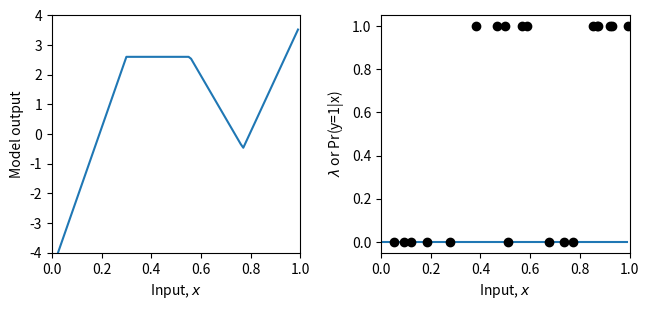
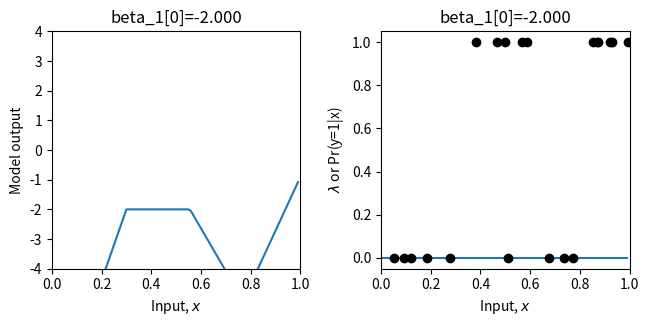
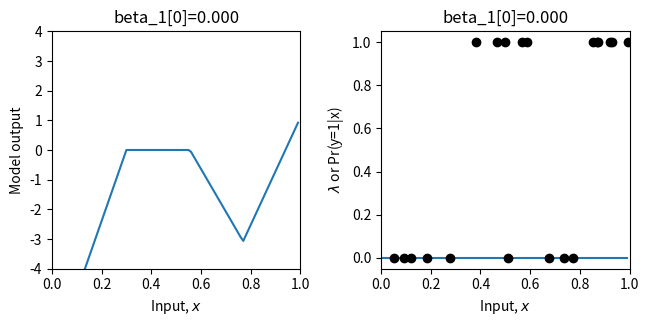
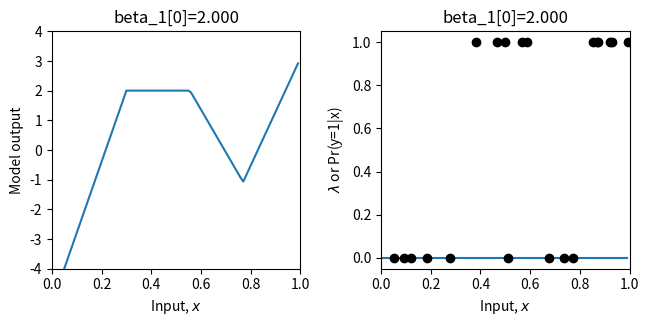
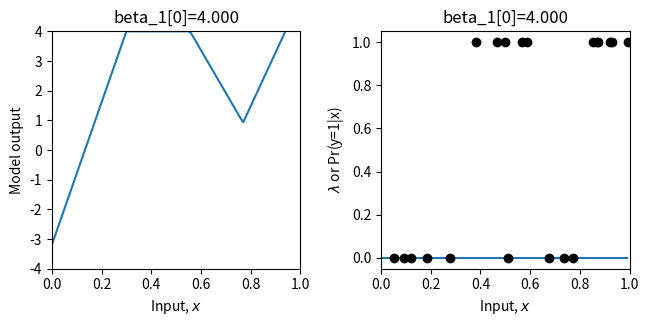
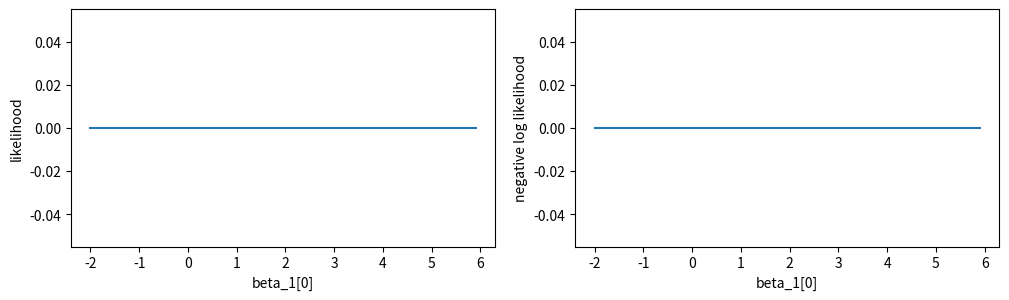
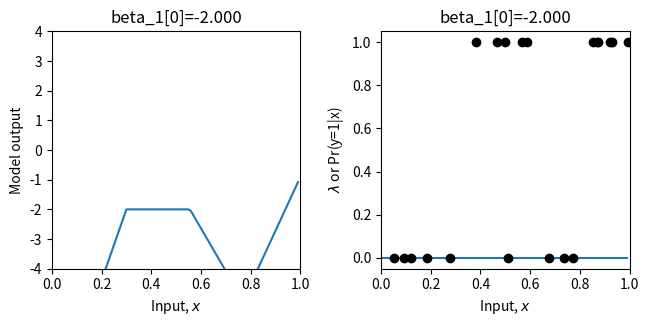

These charts were generated, in order, by the following Python code:
# Imports math library
import numpy as np
# Imports plotting library
import matplotlib.pyplot as plt
# Import math Library
import math

# Define the Rectified Linear Unit (ReLU) function
def ReLU(preactivation):
  activation = preactivation.clip(0.0)
  return activation

# Define a shallow neural network #
#(0 subscript for hidden unit definition,for weighting the hidden units at the end ( y= ...))
def shallow_nn(x, beta_0, omega_0, beta_1, omaga_1):
    # Make sure that input data is (1 x n_data) array
    n_data = x.size
    x = np.reshape(x,(1,n_data)) # what's getting reshaped and what shape it's gonna be


    # This runs the network for ALL of the inputs, x at once so we can draw graph
    h1 = ReLU(np.matmul(beta_0,np.ones((1,n_data))) + np.matmul(omega_0,x))
    model_out = np.matmul(beta_1,np.ones((1,n_data))) + np.matmul(omega_1,h1)
    return model_out

# Get parameters for model -- we can call this function to easily reset them
def get_parameters():
  # And we'll create a network that approximately fits it
  beta_0 = np.zeros((3,1));  # formerly theta_x0
  omega_0 = np.zeros((3,1)); # formerly theta_x1
  beta_1 = np.zeros((1,1));  # formerly phi_0
  omega_1 = np.zeros((1,3)); # formerly phi_x

  # Populating above matrices
  beta_0[0,0] = 0.3; beta_0[1,0] = -1.0; beta_0[2,0] = -0.5
  omega_0[0,0] = -1.0; omega_0[1,0] = 1.8; omega_0[2,0] = 0.65
  beta_1[0,0] = 2.6;
  omega_1[0,0] = -24.0; omega_1[0,1] = -8.0; omega_1[0,2] = 50.0

  return beta_0, omega_0, beta_1, omega_1

# Utility function for plotting data
def plot_binary_classification(x_model, out_model, lambda_model, x_data = None, y_data = None, title= None):
  # Make sure model data are 1D arrays
  x_model = np.squeeze(x_model)
  out_model = np.squeeze(out_model)
  lambda_model = np.squeeze(lambda_model)

  fig, ax = plt.subplots(1,2)
  fig.set_size_inches(7.0, 3.5)
  fig.tight_layout(pad=3.0)
  ax[0].plot(x_model,out_model)
  ax[0].set_xlabel('Input, $x$'); ax[0].set_ylabel('Model output')
  ax[0].set_xlim([0,1]);ax[0].set_ylim([-4,4])
  if title is not None:
    ax[0].set_title(title)
  ax[1].plot(x_model,lambda_model)
  ax[1].set_xlabel('Input, $x$'); ax[1].set_ylabel('$\lambda$ or Pr(y=1|x)')
  ax[1].set_xlim([0,1]);ax[1].set_ylim([-0.05,1.05])
  if title is not None:
    ax[1].set_title(title)
  if x_data is not None:
    ax[1].plot(x_data, y_data, 'ko')
  plt.show()

# Sigmoid function that maps [-infty,infty] to [0,1]
def sigmoid(model_out):
  # TODO -- implement the logistic sigmoid function from equation 5.18
  # Replace this line:
  sig_model_out = np.zeros_like(model_out)

  return sig_model_out

# Let's create some 1D training data
x_train = np.array([0.09291784,0.46809093,0.93089486,0.67612654,0.73441752,0.86847339,\
                   0.49873225,0.51083168,0.18343972,0.99380898,0.27840809,0.38028817,\
                   0.12055708,0.56715537,0.92005746,0.77072270,0.85278176,0.05315950,\
                   0.87168699,0.58858043])
y_train = np.array([0,1,1,0,0,1,\
                    1,0,0,1,0,1,\
                    0,1,1,0,1,0, \
                    1,1])

# Get parameters for the model
beta_0, omega_0, beta_1, omega_1 = get_parameters()

# Define a range of input values
x_model = np.arange(0,1,0.01)
# Run the model to get values to plot and plot it.
model_out= shallow_nn(x_model, beta_0, omega_0, beta_1, omega_1)
lambda_model = sigmoid(model_out)
plot_binary_classification(x_model, model_out, lambda_model, x_train, y_train)


# Return probability under Bernoulli distribution for input x
def bernoulli_distribution(y, lambda_param):
    # TODO-- write in the equation for the Bernoulli distribution
    # Equation 5.17 from the notes (you will need np.power)
    # Replace the line below
    prob = np.zeros_like(y)

    return prob

# Let's double check we get the right answer before proceeding
print("Correct answer = %3.3f, Your answer = %3.3f"%(0.8,bernoulli_distribution(0,0.2)))
print("Correct answer = %3.3f, Your answer = %3.3f"%(0.2,bernoulli_distribution(1,0.2)))

# Return the likelihood of all of the data under the model
def compute_likelihood(y_train, lambda_param):
  # TODO -- compute the likelihood of the data -- the product of the Bernoulli probabilities for each data point
  # Top line of equation 5.3 in the notes
  # You will need np.prod() and the bernoulli_distribution function you used above
  # Replace the line below
  likelihood = 0

  return likelihood

# Let's test this
beta_0, omega_0, beta_1, omega_1 = get_parameters()
# Use our neural network to predict the mean of the Gaussian
model_out = shallow_nn(x_train, beta_0, omega_0, beta_1, omega_1)
lambda_train = sigmoid(model_out)
# Compute the likelihood
likelihood = compute_likelihood(y_train, lambda_train)
# Let's double check we get the right answer before proceeding
print("Correct answer = %9.9f, Your answer = %9.9f"%(0.000070237,likelihood))

# Return the negative log likelihood of the data under the model
def compute_negative_log_likelihood(y_train, lambda_param):
  # TODO -- compute the likelihood of the data -- don't use the likelihood function above -- compute the negative sum of the log probabilities
  # You will need np.sum(), np.log()
  # Replace the line below
  nll = 0

  return nll

# Let's test this
beta_0, omega_0, beta_1, omega_1 = get_parameters()
# Use our neural network to predict the mean of the Gaussian
model_out = shallow_nn(x_train, beta_0, omega_0, beta_1, omega_1)
# Pass through the sigmoid function
lambda_train = sigmoid(model_out)
# Compute the log likelihood
nll = compute_negative_log_likelihood(y_train, lambda_train)
# Let's double check we get the right answer before proceeding
print("Correct answer = %9.9f, Your answer = %9.9f"%(9.563639387,nll))

# Define a range of values for the parameter
beta_1_vals = np.arange(-2,6.0,0.1)
# Create some arrays to store the likelihoods, negative log likelihoods
likelihoods = np.zeros_like(beta_1_vals)
nlls = np.zeros_like(beta_1_vals)

# Initialise the parameters
beta_0, omega_0, beta_1, omega_1 = get_parameters()
for count in range(len(beta_1_vals)):
  # Set the value for the parameter
  beta_1[0,0] = beta_1_vals[count]
  # Run the network with new parameters
  model_out = shallow_nn(x_train, beta_0, omega_0, beta_1, omega_1)
  lambda_train = sigmoid(model_out)
  # Compute and store the three values
  likelihoods[count] = compute_likelihood(y_train,lambda_train)
  nlls[count] = compute_negative_log_likelihood(y_train, lambda_train)
  # Draw the model for every 20th parameter setting
  if count % 20 == 0:
    # Run the model to get values to plot and plot it.
    model_out = shallow_nn(x_model, beta_0, omega_0, beta_1, omega_1)
    lambda_model = sigmoid(model_out)
    plot_binary_classification(x_model, model_out, lambda_model, x_train, y_train, title="beta_1[0]=%3.3f"%(beta_1[0,0]))


# Now let's plot the likelihood, and negative log likelihoods as a function the value of the offset beta1
fig, ax = plt.subplots(1,2)
fig.set_size_inches(10.5, 3.5)
fig.tight_layout(pad=3.0)
ax[0].plot(beta_1_vals, likelihoods); ax[0].set_xlabel('beta_1[0]'); ax[0].set_ylabel('likelihood')
ax[1].plot(beta_1_vals, nlls); ax[1].set_xlabel('beta_1[0]'); ax[1].set_ylabel('negative log likelihood')
plt.show()

# Hopefully, you can see that the maximum of the likelihood fn is at the same position as the minimum negative log likelihood
# Let's check that:
print("Maximum likelihood = %f, at beta_1=%3.3f"%( (likelihoods[np.argmax(likelihoods)],beta_1_vals[np.argmax(likelihoods)])))
print("Minimum negative log likelihood = %f, at beta_1=%3.3f"%( (nlls[np.argmin(nlls)],beta_1_vals[np.argmin(nlls)])))

# Plot the best model
beta_1[0,0] = beta_1_vals[np.argmin(nlls)]
model_out = shallow_nn(x_model, beta_0, omega_0, beta_1, omega_1)
lambda_model = sigmoid(model_out)
plot_binary_classification(x_model, model_out, lambda_model, x_train, y_train, title="beta_1[0]=%3.3f"%(beta_1[0,0]))
